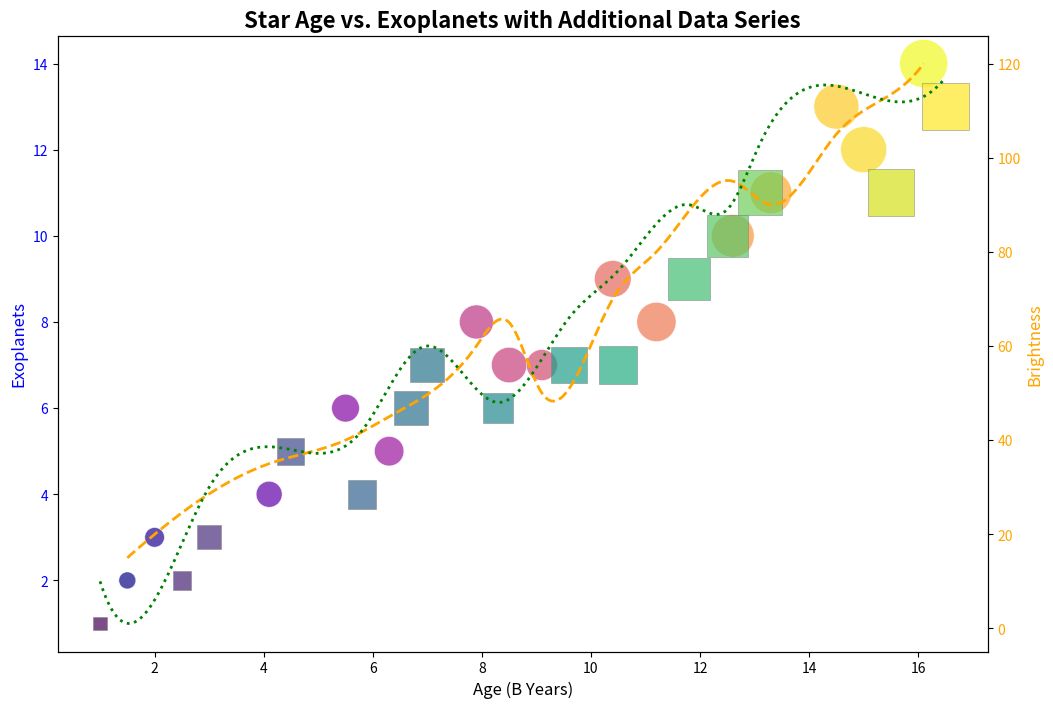

Recreate this plot in Python.
import matplotlib.pyplot as plt
import numpy as np
from scipy.interpolate import make_interp_spline

star_ages = np.array([1.5, 2.0, 4.1, 5.5, 6.3, 7.9, 8.5, 9.1, 10.4, 11.2, 12.6, 13.3, 14.5, 15.0, 16.1])
exoplanets_count = np.array([2, 3, 4, 6, 5, 8, 7, 7, 9, 8, 10, 11, 13, 12, 14])
brightness = np.array([15, 20, 35, 40, 45, 60, 65, 50, 70, 80, 95, 90, 105, 110, 120])

star_ages_group2 = np.array([1.0, 2.5, 3.0, 4.5, 5.8, 6.7, 7.0, 8.3, 9.6, 10.5, 11.8, 12.5, 13.1, 15.5, 16.5])
exoplanets_count_group2 = np.array([1, 2, 3, 5, 4, 6, 7, 6, 7, 7, 9, 10, 11, 11, 13])
brightness_group2 = np.array([10, 18, 30, 38, 42, 58, 60, 48, 66, 76, 90, 89, 103, 112, 117])

colors1 = plt.cm.plasma((star_ages - star_ages.min()) / (star_ages.max() - star_ages.min()))
colors2 = plt.cm.viridis((star_ages_group2 - star_ages_group2.min()) / (star_ages_group2.max() - star_ages_group2.min()))

fig, ax1 = plt.subplots(figsize=(12, 8))

ax1.scatter(star_ages, exoplanets_count, s=brightness*10, c=colors1, alpha=0.7, edgecolors='w', linewidth=0.5)

ax1.scatter(star_ages_group2, exoplanets_count_group2, s=brightness_group2*10, c=colors2, alpha=0.7, edgecolors='gray', linewidth=0.5, marker='s')

ax1.set_xlabel('Age (B Years)', fontsize=12)
ax1.set_ylabel('Exoplanets', fontsize=12, color='blue')
ax1.tick_params(axis='y', labelcolor='blue')

ax2 = ax1.twinx()

x_smooth1 = np.linspace(star_ages.min(), star_ages.max(), 300)
spl1 = make_interp_spline(star_ages, brightness, k=3)
brightness_smooth1 = spl1(x_smooth1)
ax2.plot(x_smooth1, brightness_smooth1, color='orange', linewidth=2, linestyle='--')

x_smooth2 = np.linspace(star_ages_group2.min(), star_ages_group2.max(), 300)
spl2 = make_interp_spline(star_ages_group2, brightness_group2, k=3)
brightness_smooth2 = spl2(x_smooth2)
ax2.plot(x_smooth2, brightness_smooth2, color='green', linewidth=2, linestyle=':')

ax2.set_ylabel('Brightness', fontsize=12, color='orange')
ax2.tick_params(axis='y', labelcolor='orange')

plt.title('Star Age vs. Exoplanets with Additional Data Series', fontsize=16, fontweight='bold')

plt.show()
